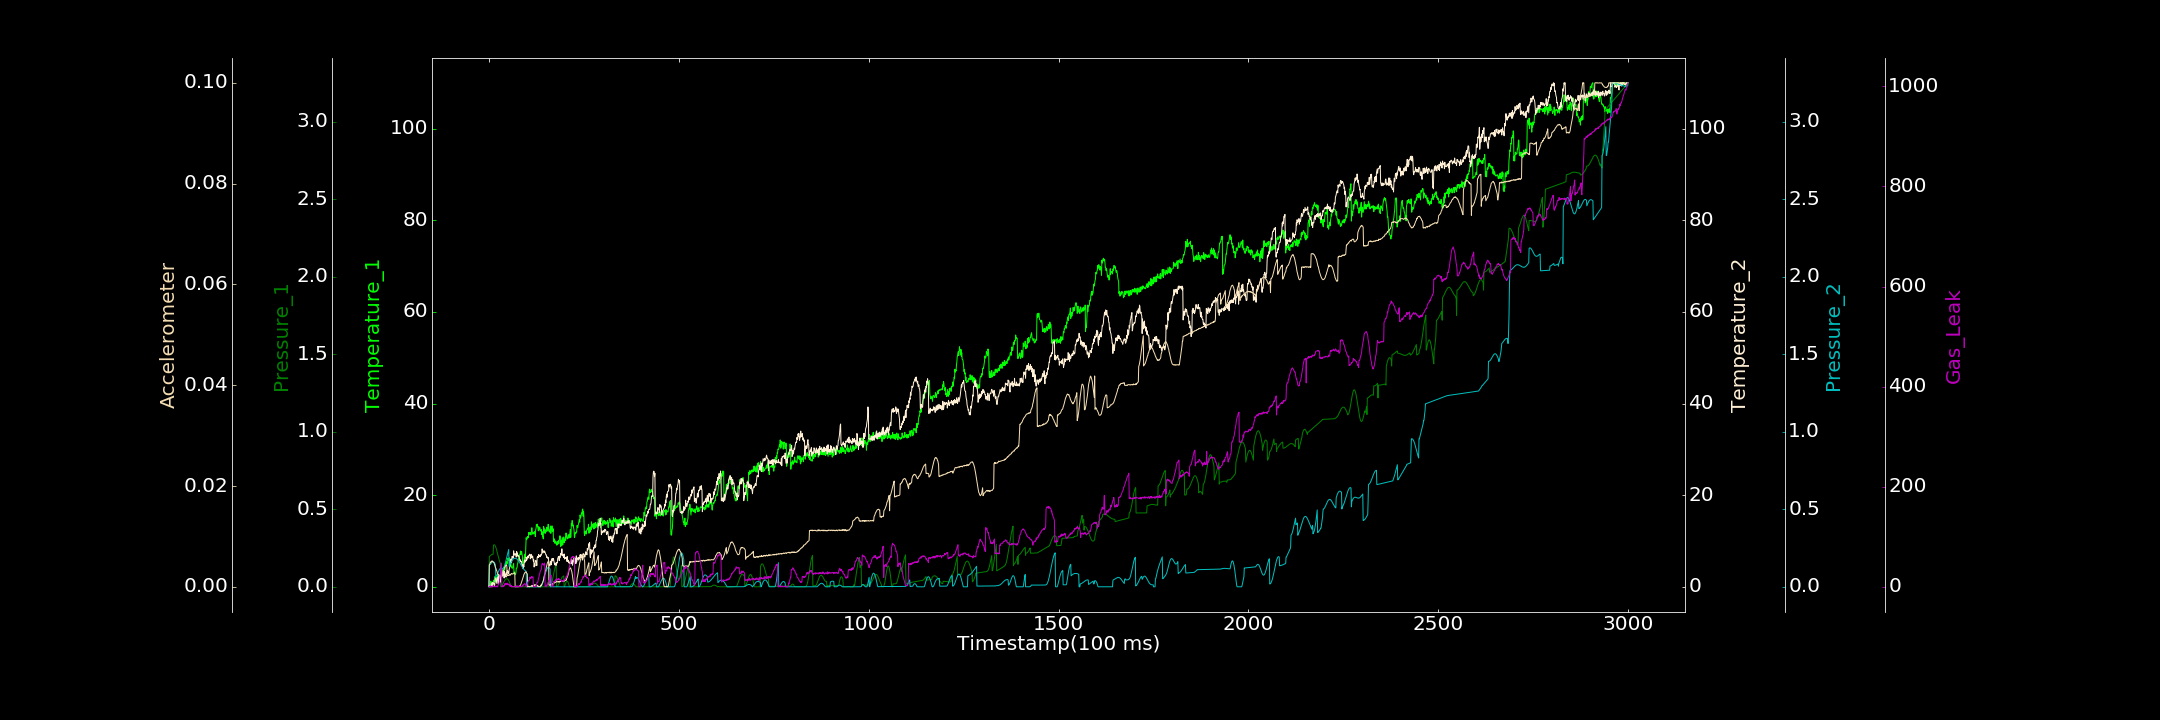

The file beside this chart, header and first rows:
0.000000000, 0.094667016, 0.000000000, 0.230338970, 0.000266259, 0.000018549, 0.000000000
1, 0.000000000, 0.1961, 0.2685, 0.1402, 0.004381, 0.000000000
2, 0.8022, 0.1972, 0.003746, 0.1415, 0.00441, 0.8006
3, 0.3231, 0.1994, 0.1897, 0.1436, 0.004716, 1.121
4, 0.6572, 0.2017, 0.000000000, 0.146, 0.004941, 0.000000000
5, 1.245, 0.2033, 0.000000000, 0.149, 0.004873, 1.889
6, 0.5152, 0.2054, 0.4785, 0.1519, 0.004905, 0.000000000
7, 0.08131, 0.2073, 0.8706, 0.155, 0.005066, 0.000000000
8, 0.2003, 0.2087, 0.000000000, 0.1575, 0.005157, 0.000000000
9, 0.2077, 0.2098, 0.7043, 0.1598, 0.005102, 0.000000000
10, 0.3318, 0.2097, 0.9324, 0.1615, 0.005013, 0.000000000
11, 1.095, 0.2093, 0.5478, 0.1618, 0.004953, 2.693
12, 0.9953, 0.2692, 0.8228, 0.1613, 0.004868, 1.416
13, 1.504, 0.2707, 0.7741, 0.1598, 0.004779, 0.01558
14, 1.095, 0.2708, 0.6166, 0.157, 0.004616, 0.000000000
15, 1.246, 0.2692, 0.2853, 0.1526, 0.004386, 1.384
16, 2.258, 0.2665, 1.236, 0.1478, 0.004114, 0.000000000
17, 1.243, 0.2612, 1.956, 0.1411, 0.003803, 0.000000000
18, 1.904, 0.2549, 2.022, 0.05991, 0.00372, 0.08911
19, 0.9068, 0.2476, 1.569, 0.06516, 0.003518, 0.8368
20, 1.999, 0.2394, 1.135, 0.07076, 0.003222, 1.884
21, 1.86, 0.2294, 0.702, 0.07655, 0.003112, 0.000000000
22, 1.7, 0.2197, 1.784, 0.08235, 0.002784, 0.1972
23, 2.793, 0.2099, 1.627, 0.08813, 0.00267, 0.000000000
24, 2.257, 0.1995, 2.157, 0.09399, 0.002422, 3.395
25, 1.972, 0.1896, 0.6944, 0.09918, 0.00243, 5.663
26, 2.18, 0.1798, 2.244, 0.1044, 0.002233, 5.731
27, 2.598, 0.1721, 1.906, 0.109, 0.002298, 8.479
28, 2.227, 0.1645, 1.986, 0.1129, 0.002187, 14.17
29, 1.832, 0.1573, 2.374, 0.1162, 0.002109, 18.76
30, 2.006, 0.1527, 1.025, 0.119, 0.00213, 25.81
31, 2.38, 0.0003977, 1.904, 0.1215, 0.002174, 33.51
32, 2.241, 0.0004907, 2.446, 0.1227, 0.00226, 39.19
33, 2.661, 0.0003787, 2.803, 0.1235, 0.002538, 47.33
34, 3.25, 0.005425, 2.187, 0.1141, 0.002503, 0.000000000
35, 2.606, 0.00967, 2.647, 0.1144, 0.002595, 1.178
36, 3.708, 0.01479, 2.467, 0.1158, 0.002731, 0.000000000
37, 2.553, 0.01983, 2.882, 0.1184, 0.003023, 1.356
38, 2.513, 0.02574, 3.405, 0.1213, 0.00321, 2.765
39, 2.768, 0.03031, 2.842, 0.1255, 0.003323, 0.984
40, 3.584, 0.03469, 1.909, 0.1303, 0.003617, 2.781
41, 3.896, 0.03893, 3.32, 0.1368, 0.003878, 2.065
42, 3.756, 0.04314, 2.884, 0.144, 0.00395, 6.41
43, 4.238, 0.04643, 2.813, 0.1521, 0.004057, 4.141
44, 5.187, 0.04915, 2.374, 0.161, 0.004126, 6.973
45, 4.759, 0.05075, 2.116, 0.1709, 0.004292, 6.836
46, 5.545, 0.05205, 3.161, 0.1811, 0.004282, 5.185
47, 4.995, 0.05192, 2.688, 0.1915, 0.004208, 4.237
48, 5.041, 0.05172, 3.589, 0.2026, 0.002292, 7.441
49, 5.347, 0.05018, 3.316, 0.2129, 0.002199, 4.465
50, 6.24, 0.04878, 3.089, 0.2227, 0.00226, 4.713
51, 5.924, 0.04498, 3.286, 0.2323, 0.002366, 5.581
52, 5.728, 0.04097, 2.866, 0.2408, 0.002242, 4.316
53, 6.119, 0.03614, 3.691, 0.1313, 0.002252, 5.623
54, 6.331, 0.03097, 4.003, 0.1371, 0.002319, 1.446
55, 5.235, 0.02571, 4.393, 0.1423, 0.002474, 3.112
56, 4.475, 0.01898, 5.874, 0.1476, 0.00242, 1.507
57, 5.6, 0.01203, 5.683, 0.1526, 0.00231, 0.8176
58, 4.767, 0.005253, 6.091, 0.1575, 0.002557, 3.282
59, 4.503, 0.000000000, 5.226, 0.1622, 0.002585, 2.351
60, 4.124, 0.000000000, 5.624, 0.1662, 0.002639, 0.000000000
... 2,939 more rows
